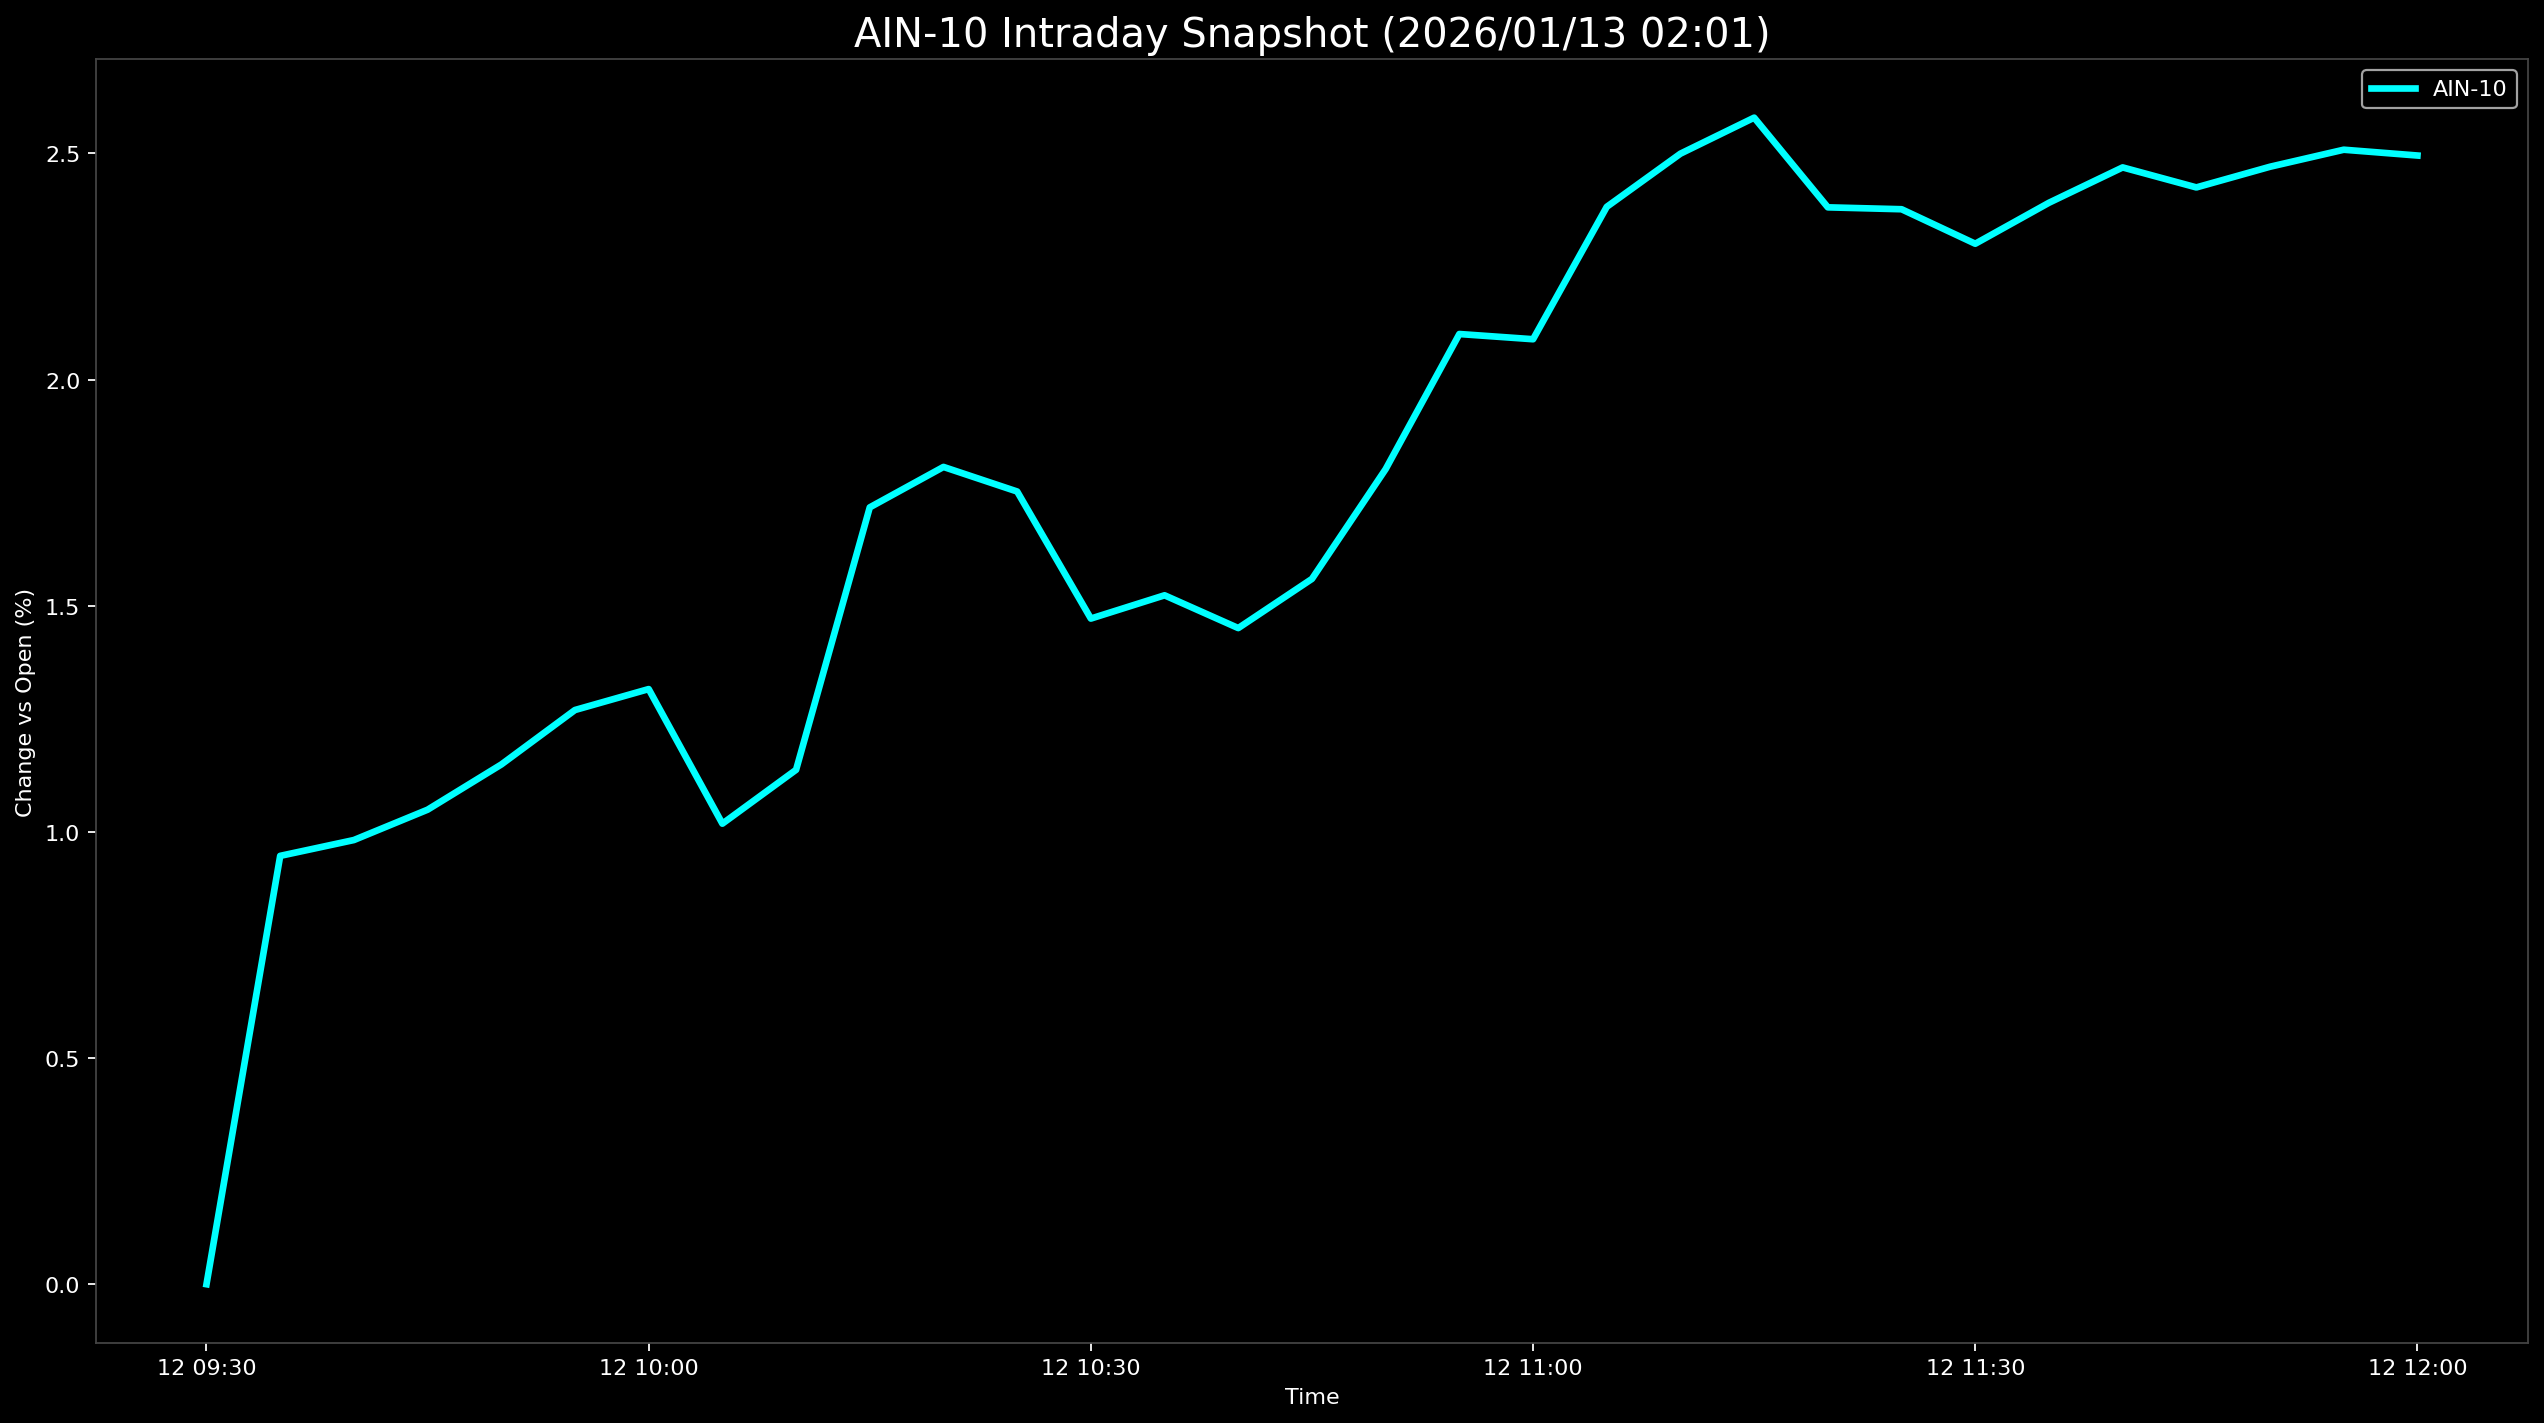

Values plotted in this chart, from the file beside it:
Datetime, AIN-10
2026-01-12 09:30:00, 0.0
2026-01-12 09:35:00, 0.947
2026-01-12 09:40:00, 0.982
2026-01-12 09:45:00, 1.049
2026-01-12 09:50:00, 1.149
2026-01-12 09:55:00, 1.269
2026-01-12 10:00:00, 1.316
2026-01-12 10:05:00, 1.018
2026-01-12 10:10:00, 1.137
2026-01-12 10:15:00, 1.717
2026-01-12 10:20:00, 1.807
2026-01-12 10:25:00, 1.752
2026-01-12 10:30:00, 1.472
2026-01-12 10:35:00, 1.523
2026-01-12 10:40:00, 1.451
2026-01-12 10:45:00, 1.559
2026-01-12 10:50:00, 1.802
2026-01-12 10:55:00, 2.101
2026-01-12 11:00:00, 2.089
2026-01-12 11:05:00, 2.382
2026-01-12 11:10:00, 2.499
2026-01-12 11:15:00, 2.579
2026-01-12 11:20:00, 2.381
2026-01-12 11:25:00, 2.376
2026-01-12 11:30:00, 2.3
2026-01-12 11:35:00, 2.391
2026-01-12 11:40:00, 2.469
2026-01-12 11:45:00, 2.425
2026-01-12 11:50:00, 2.47
2026-01-12 11:55:00, 2.508
2026-01-12 12:00:00, 2.495
